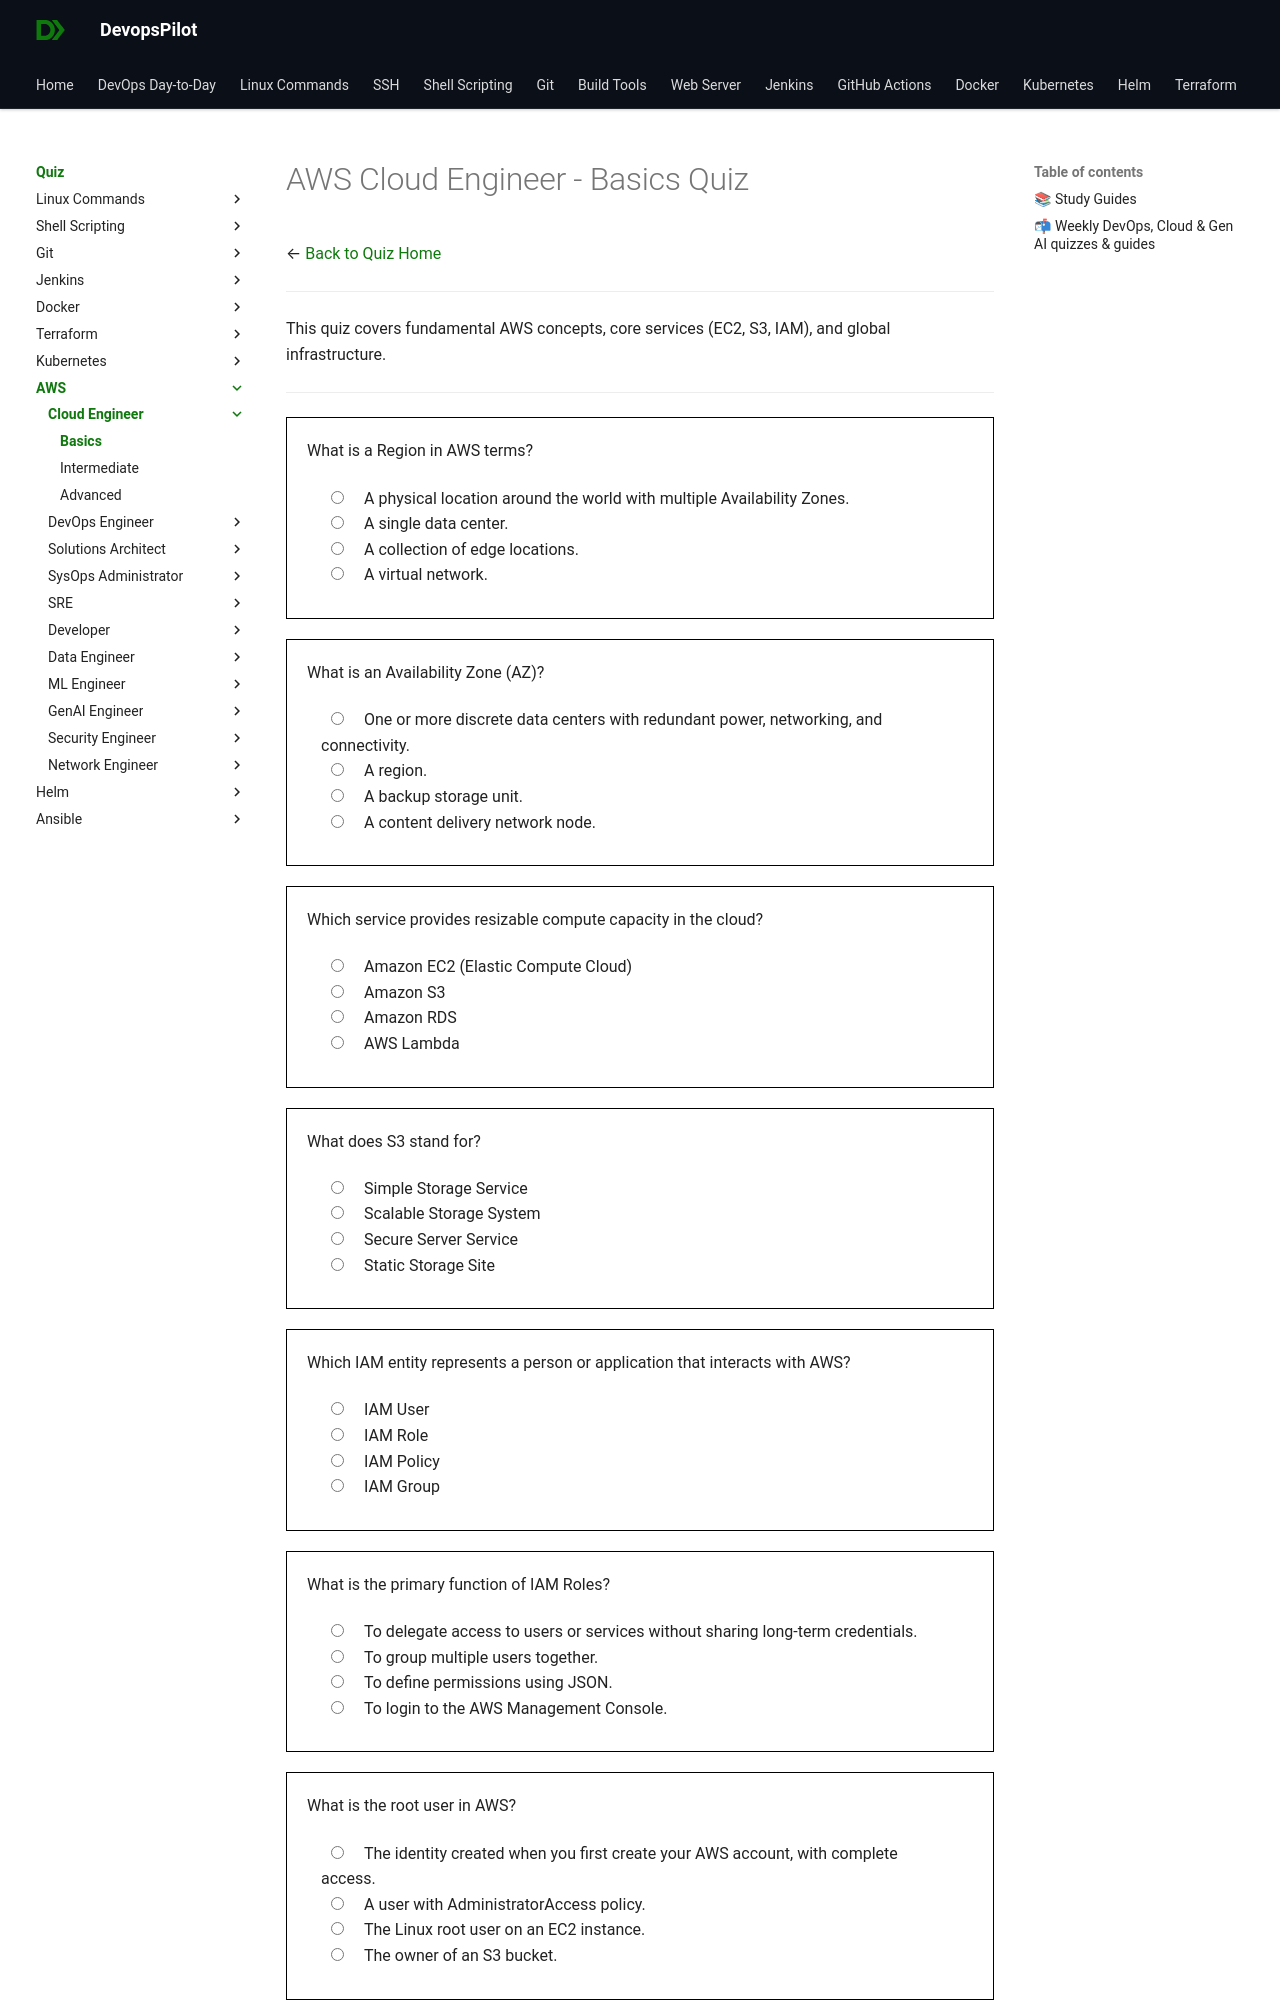

repository: devopspilot1/devopspilot1.github.io · page: quiz/aws/cloud-engineer/basics/index.html · generator: mkdocs

---
title: "AWS Cloud Engineer Quiz – Basics"
description: "Practice AWS Cloud Engineer fundamentals with beginner-level quiz questions designed for students and early learners starting their DevOps journey."
---
